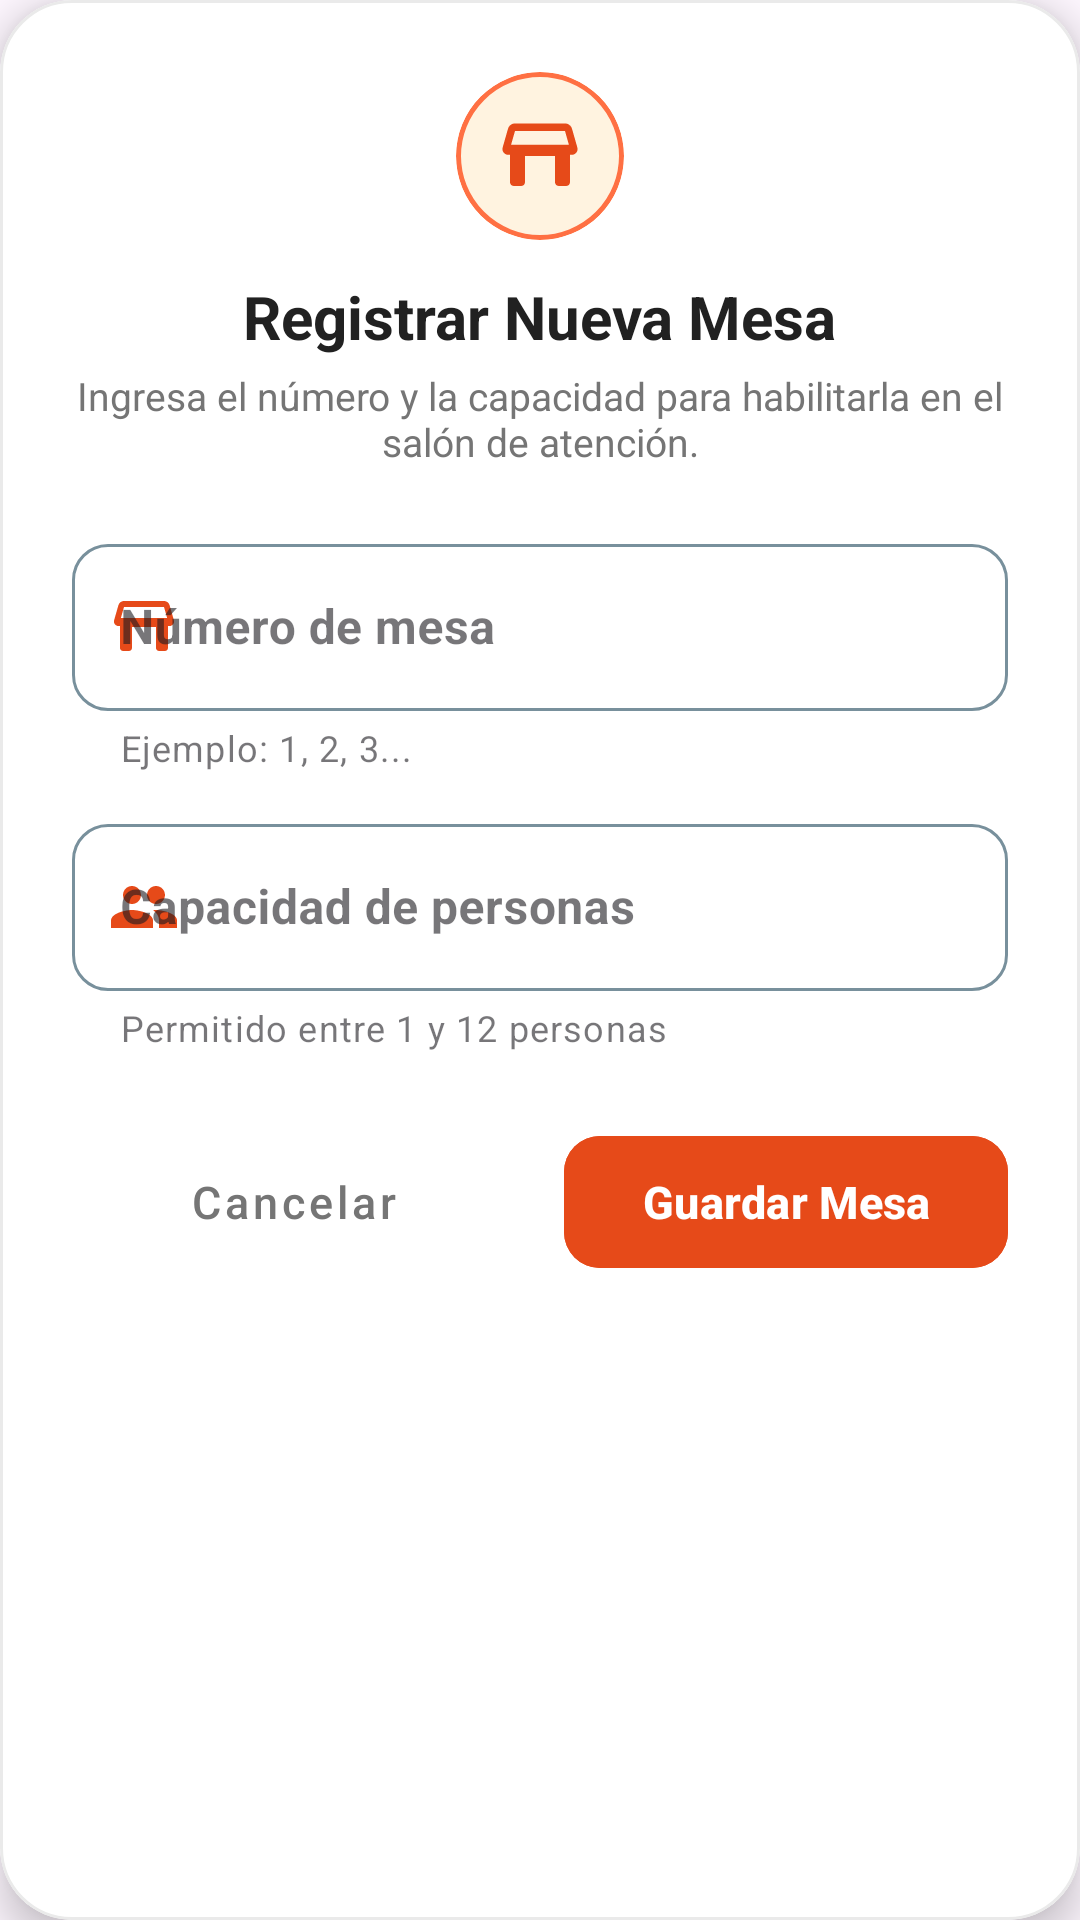

Android layout source for this screen:
<!-- AndroidManifest.xml: application theme Theme.SABORAPP -->
<!-- res/layout/dialog_nueva_mesa.xml -->
<?xml version="1.0" encoding="utf-8"?>
<com.google.android.material.card.MaterialCardView xmlns:android="http://schemas.android.com/apk/res/android"
    xmlns:app="http://schemas.android.com/apk/res-auto"
    android:layout_width="match_parent"
    android:layout_height="wrap_content"
    android:layout_margin="16dp"
    app:cardBackgroundColor="@color/white"
    app:cardCornerRadius="24dp"
    app:cardElevation="8dp"
    app:strokeColor="#EAEAEA"
    app:strokeWidth="1dp">

    <LinearLayout
        android:layout_width="match_parent"
        android:layout_height="wrap_content"
        android:orientation="vertical"
        android:padding="24dp">

        
        <com.google.android.material.card.MaterialCardView
            android:layout_width="56dp"
            android:layout_height="56dp"
            android:layout_gravity="center_horizontal"
            app:cardBackgroundColor="@color/fondo_icono_mesas"
            app:cardCornerRadius="28dp"
            app:cardElevation="0dp"
            app:strokeColor="@color/accent"
            app:strokeWidth="1.5dp">

            <ImageView
                android:layout_width="30dp"
                android:layout_height="30dp"
                android:layout_gravity="center"
                android:src="@drawable/ic_menu_mesas"
                app:tint="@color/primary" />
        </com.google.android.material.card.MaterialCardView>

        
        <TextView
            android:layout_width="wrap_content"
            android:layout_height="wrap_content"
            android:layout_gravity="center_horizontal"
            android:layout_marginTop="12dp"
            android:text="Registrar Nueva Mesa"
            android:textColor="@color/text_primary"
            android:textSize="20sp"
            android:textStyle="bold" />

        <TextView
            android:layout_width="wrap_content"
            android:layout_height="wrap_content"
            android:layout_gravity="center_horizontal"
            android:layout_marginTop="4dp"
            android:gravity="center"
            android:text="Ingresa el número y la capacidad para habilitarla en el salón de atención."
            android:textColor="@color/text_secondary"
            android:textSize="13sp" />

        
        <com.google.android.material.textfield.TextInputLayout
            android:id="@+id/tilNumeroMesa"
            style="@style/Widget.MaterialComponents.TextInputLayout.OutlinedBox"
            android:layout_width="match_parent"
            android:layout_height="wrap_content"
            android:layout_marginTop="20dp"
            android:hint="Número de mesa"
            app:boxCornerRadiusBottomEnd="12dp"
            app:boxCornerRadiusBottomStart="12dp"
            app:boxCornerRadiusTopEnd="12dp"
            app:boxCornerRadiusTopStart="12dp"
            app:boxStrokeColor="@color/input_box_stroke"
            app:helperTextEnabled="true"
            app:helperText="Ejemplo: 1, 2, 3..."
            app:hintTextColor="@color/primary"
            app:startIconDrawable="@drawable/ic_menu_mesas"
            app:startIconTint="@color/primary">

            <com.google.android.material.textfield.TextInputEditText
                android:id="@+id/etNumeroMesa"
                android:layout_width="match_parent"
                android:layout_height="wrap_content"
                android:inputType="number"
                android:maxLines="1"
                android:textColor="@color/text_primary"
                android:textSize="16sp"
                android:textStyle="bold" />
        </com.google.android.material.textfield.TextInputLayout>

        
        <com.google.android.material.textfield.TextInputLayout
            android:id="@+id/tilCapacidadMesa"
            style="@style/Widget.MaterialComponents.TextInputLayout.OutlinedBox"
            android:layout_width="match_parent"
            android:layout_height="wrap_content"
            android:layout_marginTop="12dp"
            android:hint="Capacidad de personas"
            app:boxCornerRadiusBottomEnd="12dp"
            app:boxCornerRadiusBottomStart="12dp"
            app:boxCornerRadiusTopEnd="12dp"
            app:boxCornerRadiusTopStart="12dp"
            app:boxStrokeColor="@color/input_box_stroke"
            app:helperTextEnabled="true"
            app:helperText="Permitido entre 1 y 12 personas"
            app:hintTextColor="@color/primary"
            app:startIconDrawable="@drawable/ic_personas"
            app:startIconTint="@color/primary">

            <com.google.android.material.textfield.TextInputEditText
                android:id="@+id/etCapacidadMesa"
                android:layout_width="match_parent"
                android:layout_height="wrap_content"
                android:inputType="number"
                android:maxLines="1"
                android:textColor="@color/text_primary"
                android:textSize="16sp"
                android:textStyle="bold" />
        </com.google.android.material.textfield.TextInputLayout>

        
        <LinearLayout
            android:layout_width="match_parent"
            android:layout_height="wrap_content"
            android:layout_marginTop="24dp"
            android:gravity="center_vertical"
            android:orientation="horizontal">

            <com.google.android.material.button.MaterialButton
                android:id="@+id/btnCancelarMesa"
                style="@style/Widget.MaterialComponents.Button.TextButton"
                android:layout_width="0dp"
                android:layout_height="52dp"
                android:layout_marginEnd="8dp"
                android:layout_weight="1"
                android:text="Cancelar"
                android:textAllCaps="false"
                android:textColor="@color/text_secondary"
                android:textSize="15sp"
                app:cornerRadius="12dp" />

            <com.google.android.material.button.MaterialButton
                android:id="@+id/btnGuardarMesa"
                android:layout_width="0dp"
                android:layout_height="52dp"
                android:layout_marginStart="8dp"
                android:layout_weight="1"
                android:backgroundTint="@color/primary"
                android:text="Guardar Mesa"
                android:textAllCaps="false"
                android:textColor="@color/white"
                android:textSize="15sp"
                android:textStyle="bold"
                app:cornerRadius="12dp"
                app:elevation="2dp" />
        </LinearLayout>

    </LinearLayout>
</com.google.android.material.card.MaterialCardView>
<!-- resources referenced by this layout -->
<resources>
  <color name="accent">#FF7043</color>
  <color name="fondo_icono_mesas">#FFF3E0</color>
  <color name="primary">#E64A19</color>
  <color name="text_primary">#212121</color>
  <color name="text_secondary">#757575</color>
  <color name="white">#FFFFFFFF</color>
  <!-- drawable ic_menu_mesas (drawable) -->
  <vector xmlns:android="http://schemas.android.com/apk/res/android"
      android:width="24dp"
      android:height="24dp"
      android:viewportWidth="24"
      android:viewportHeight="24"
      android:tint="?attr/colorControlNormal">
      <path
          android:fillColor="@android:color/white"
          android:pathData="M21.96,9.73l-1.43,-5c-0.24,-0.83 -1,-1.41 -1.87,-1.41H5.34c-0.87,0 -1.63,0.58 -1.87,1.41l-1.43,5C1.75,10.74 2.51,11.68 3.51,11.68H4v7.32c0,0.55 0.45,1 1,1h2c0.55,0 1,-0.45 1,-1V12h8v7c0,0.55 0.45,1 1,1h2c0.55,0 1,-0.45 1,-1v-7.32h0.49C21.49,11.68 22.25,10.74 21.96,9.73zM18.66,5.32l1.05,3.68H4.29l1.05,-3.68H18.66z" />
  </vector>
  <!-- drawable ic_personas (drawable) -->
  <vector xmlns:android="http://schemas.android.com/apk/res/android"
      android:width="24dp"
      android:height="24dp"
      android:viewportWidth="24"
      android:viewportHeight="24"
      android:tint="?attr/colorControlNormal">
      <path
          android:fillColor="@android:color/white"
          android:pathData="M16,11c1.66,0 2.99,-1.34 2.99,-3S17.66,5 16,5c-1.66,0 -3,1.34 -3,3s1.34,3 3,3zM8,11c1.66,0 2.99,-1.34 2.99,-3S9.66,5 8,5C6.34,5 5,6.34 5,8s1.34,3 3,3zM8,13c-2.33,0 -7,1.17 -7,3.5V19h14v-2.5c0,-2.33 -4.67,-3.5 -7,-3.5zM16,13c-0.29,0 -0.62,0.02 -0.97,0.05c1.16,0.84 1.97,1.97 1.97,3.45V19h6v-2.5c0,-2.33 -4.67,-3.5 -7,-3.5z" />
  </vector>
  <style name="Theme.SABORAPP" parent="Base.Theme.SABORAPP" />
  <style name="Base.Theme.SABORAPP" parent="Theme.Material3.DayNight.NoActionBar">
          <item name="colorPrimary">@color/primary</item>
          <item name="colorOnPrimary">@color/white</item>
          <item name="colorSecondary">@color/accent</item>
          <item name="android:statusBarColor">@color/primary_dark</item>
          <item name="android:textColorPrimary">@color/text_primary</item>
          <item name="android:editTextColor">@color/text_primary</item>
          <item name="editTextColor">@color/text_primary</item>
          <item name="colorOutline">#78909C</item>
      </style>
  <color name="primary_dark">#BF360C</color>
</resources>
